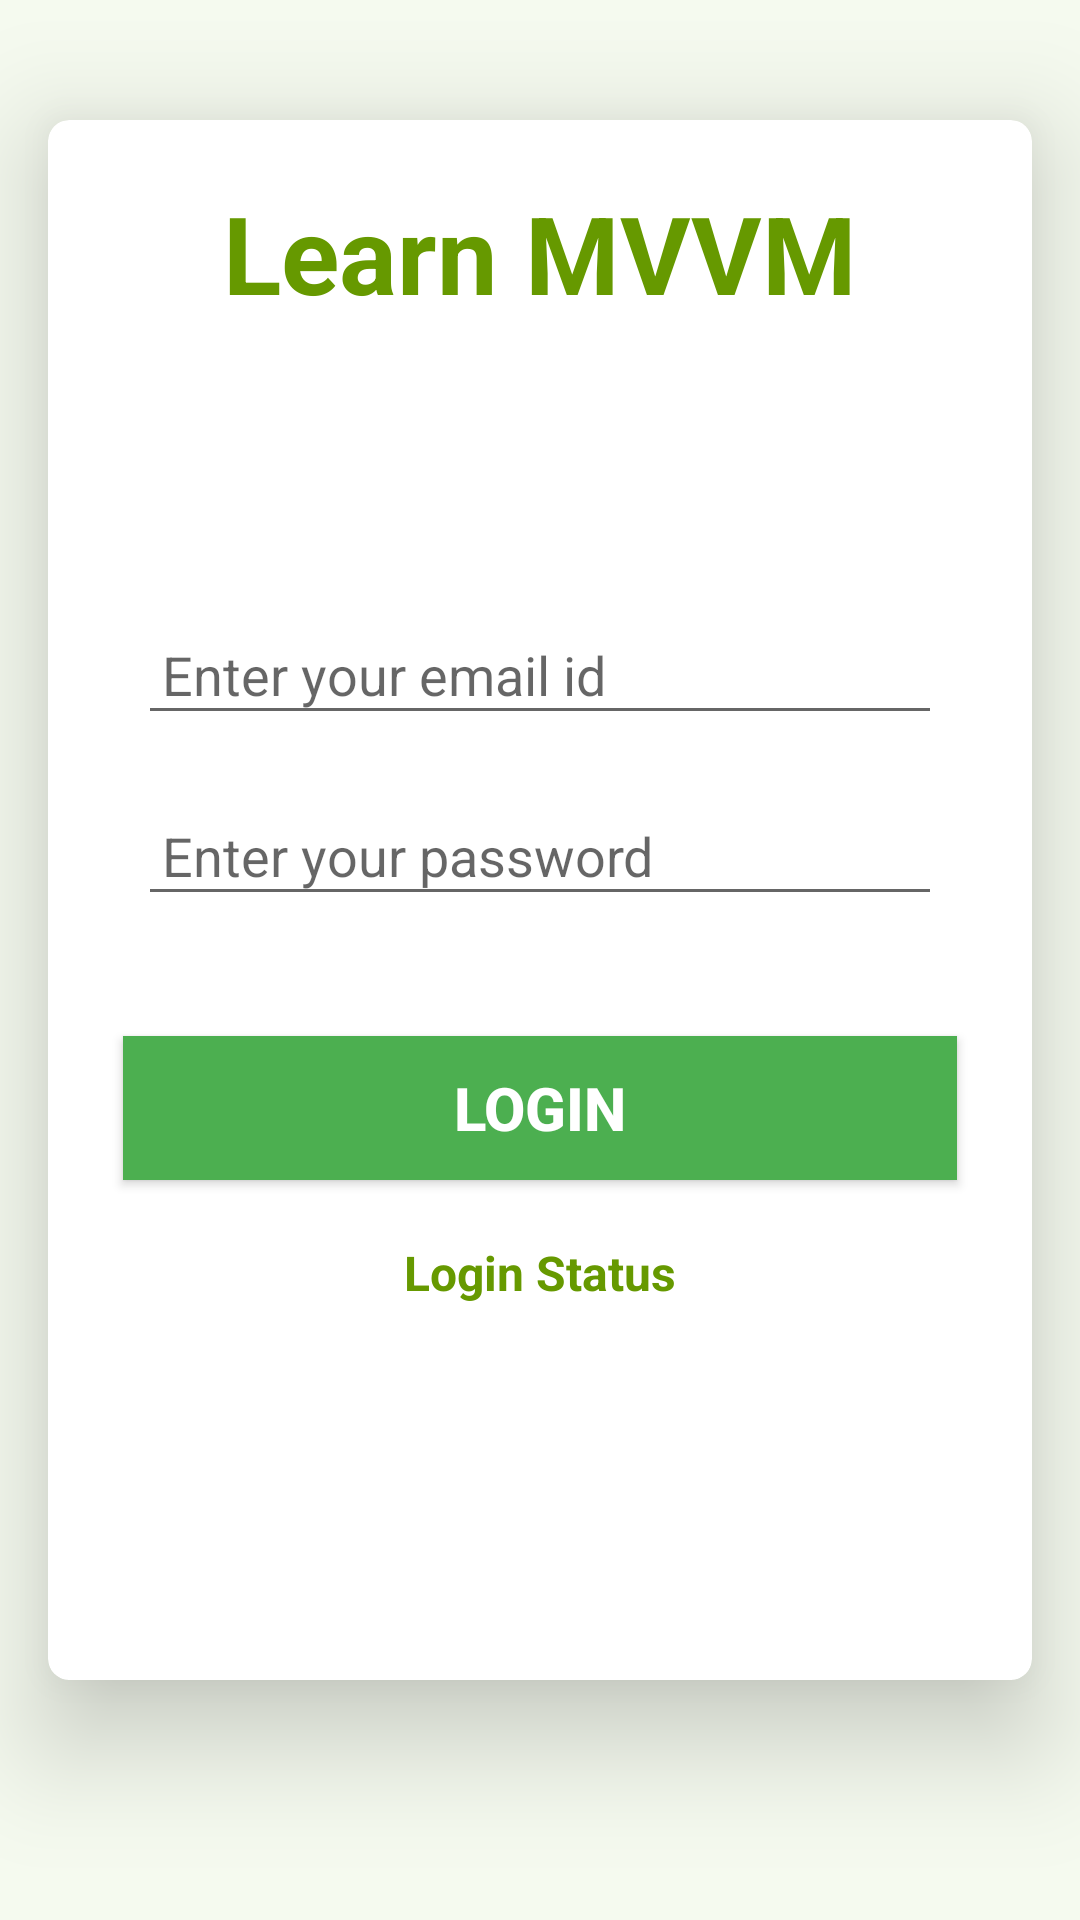

The Android layout XML behind this screen, and the referenced resources:
<!-- AndroidManifest.xml: application theme Theme.MVVMSample -->
<!-- res/layout/activity_login.xml -->
<?xml version="1.0" encoding="utf-8"?>
<layout>
<LinearLayout xmlns:android="http://schemas.android.com/apk/res/android"
    xmlns:app="http://schemas.android.com/apk/res-auto"
    xmlns:bind="http://schemas.android.com/tools"
    android:layout_width="match_parent"
    android:layout_height="match_parent"
    android:layout_gravity="center"
    android:layout_margin="8dp"
    android:background="#168BC34A"
    android:orientation="vertical">

    <androidx.cardview.widget.CardView
        android:layout_width="match_parent"
        android:layout_height="match_parent"
        android:layout_marginLeft="16dp"
        android:layout_marginTop="40dp"
        android:layout_marginRight="16dp"
        android:layout_marginBottom="80dp"
        app:cardCornerRadius="7dp"
        app:cardElevation="22dp">

        <TextView
            android:id="@+id/textView"
            android:layout_width="match_parent"
            android:layout_height="wrap_content"
            android:text="@string/learn_mvvm"
            android:textAlignment="center"
            android:layout_margin="20dp"
            android:textColor="@android:color/holo_green_dark"
            android:textSize="36sp"
            android:textStyle="bold" />

        <LinearLayout
            android:layout_width="match_parent"
            android:layout_height="wrap_content"
            android:layout_gravity="center"
            android:layout_margin="15dp"
            android:orientation="vertical">

            
            <EditText
                android:id="@+id/etEmail"
                android:layout_width="match_parent"
                android:layout_height="wrap_content"
                android:layout_marginStart="15dp"
                android:layout_marginTop="60dp"
                android:layout_marginEnd="15dp"
                android:layout_marginBottom="20dp"
                android:hint="@string/emailHint"
                android:inputType="textEmailAddress"
                android:padding="8dp" />

            
            <EditText
                android:id="@+id/etPassword"
                android:layout_width="match_parent"
                android:layout_height="wrap_content"
                android:layout_marginStart="15dp"
                android:layout_marginEnd="15dp"
                android:hint="@string/passwordHint"
                android:inputType="textPassword"
                android:padding="8dp" />

            
            <Button
                android:id="@+id/btnLogin"
                android:layout_width="match_parent"
                android:layout_height="wrap_content"
                android:layout_marginStart="10dp"
                android:layout_marginEnd="10dp"
                android:layout_marginTop="40dp"
                android:background="#4CAF50"
                android:text="@string/loginButtonText"
                android:textColor="@android:color/background_light"
                android:textSize="20sp"
                android:textStyle="bold"
                />

            <TextView
                android:id="@+id/tvLoginStatus"
                android:layout_width="match_parent"
                android:layout_height="wrap_content"
                android:text="Login Status"
                android:textAlignment="center"
                android:layout_margin="20dp"
                android:textColor="@android:color/holo_green_dark"
                android:textSize="16sp"
                android:textStyle="bold" />


        </LinearLayout>

    </androidx.cardview.widget.CardView>

</LinearLayout>
</layout>
<!-- resources referenced by this layout -->
<resources>
  <string name="emailHint">Enter your email id</string>
  <string name="learn_mvvm">Learn MVVM</string>
  <string name="loginButtonText">Login</string>
  <string name="passwordHint">Enter your password</string>
  <style name="Theme.MVVMSample" parent="Theme.MaterialComponents.DayNight.DarkActionBar">
          
          <item name="colorPrimary">@color/purple_500</item>
          <item name="colorPrimaryVariant">@color/purple_700</item>
          <item name="colorOnPrimary">@color/white</item>
          
          <item name="colorSecondary">@color/teal_200</item>
          <item name="colorSecondaryVariant">@color/teal_700</item>
          <item name="colorOnSecondary">@color/black</item>
          
          <item name="android:statusBarColor">?attr/colorPrimaryVariant</item>
          
      </style>
  <!-- not gathered from this repository: default colours our renderer supplied (Android Studio template values) -->
  <color name="purple_500">#FF6200EE</color>
  <color name="purple_700">#FF3700B3</color>
  <color name="teal_200">#FF03DAC5</color>
  <color name="teal_700">#FF018786</color>
  <color name="black">#FF000000</color>
  <color name="white">#FFFFFFFF</color>
</resources>
